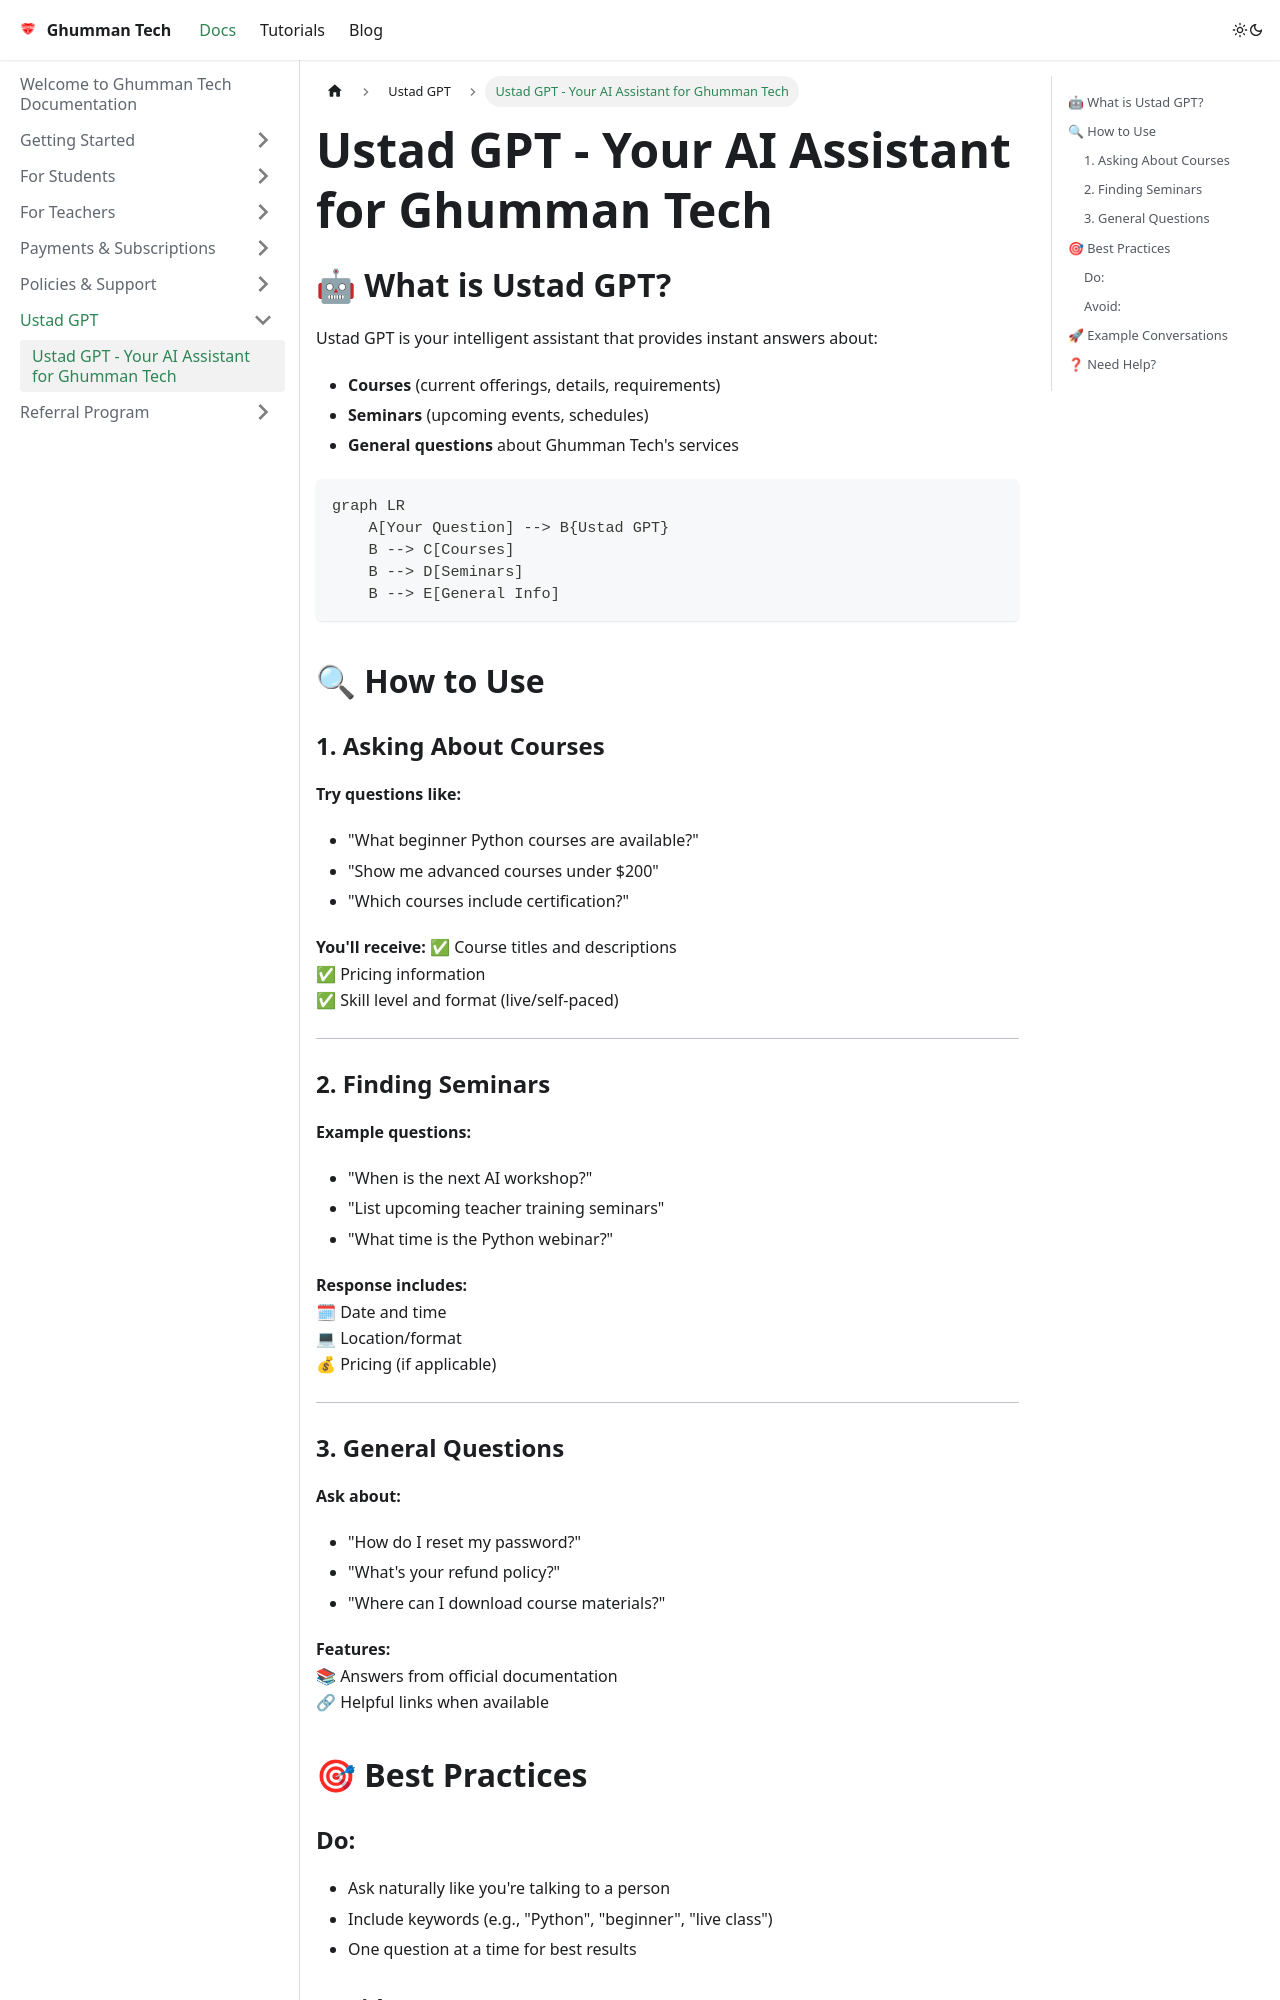

repository: GhummanTech/Documentation · page: docs/docs/Ustad GPT/Ustad GPT Guide/index.html · generator: docusaurus

---
sidebar_position: 1
---

# Ustad GPT - Your AI Assistant for Ghumman Tech

## 🤖 What is Ustad GPT?
Ustad GPT is your intelligent assistant that provides instant answers about:
- **Courses** (current offerings, details, requirements)
- **Seminars** (upcoming events, schedules)
- **General questions** about Ghumman Tech's services

```mermaid
graph LR
    A[Your Question] --> B{Ustad GPT}
    B --> C[Courses]
    B --> D[Seminars]
    B --> E[General Info]
```

## 🔍 How to Use

### 1. Asking About Courses
**Try questions like:**
- "What beginner Python courses are available?"
- "Show me advanced courses under $200"
- "Which courses include certification?"

**You'll receive:**
✅ Course titles and descriptions  
✅ Pricing information  
✅ Skill level and format (live/self-paced)  

---

### 2. Finding Seminars  
**Example questions:**
- "When is the next AI workshop?"
- "List upcoming teacher training seminars"
- "What time is the Python webinar?"

**Response includes:**  
🗓 Date and time  
💻 Location/format  
💰 Pricing (if applicable)  

---

### 3. General Questions  
**Ask about:**
- "How do I reset my password?"
- "What's your refund policy?"
- "Where can I download course materials?"

**Features:**  
📚 Answers from official documentation  
🔗 Helpful links when available  

## 🎯 Best Practices
